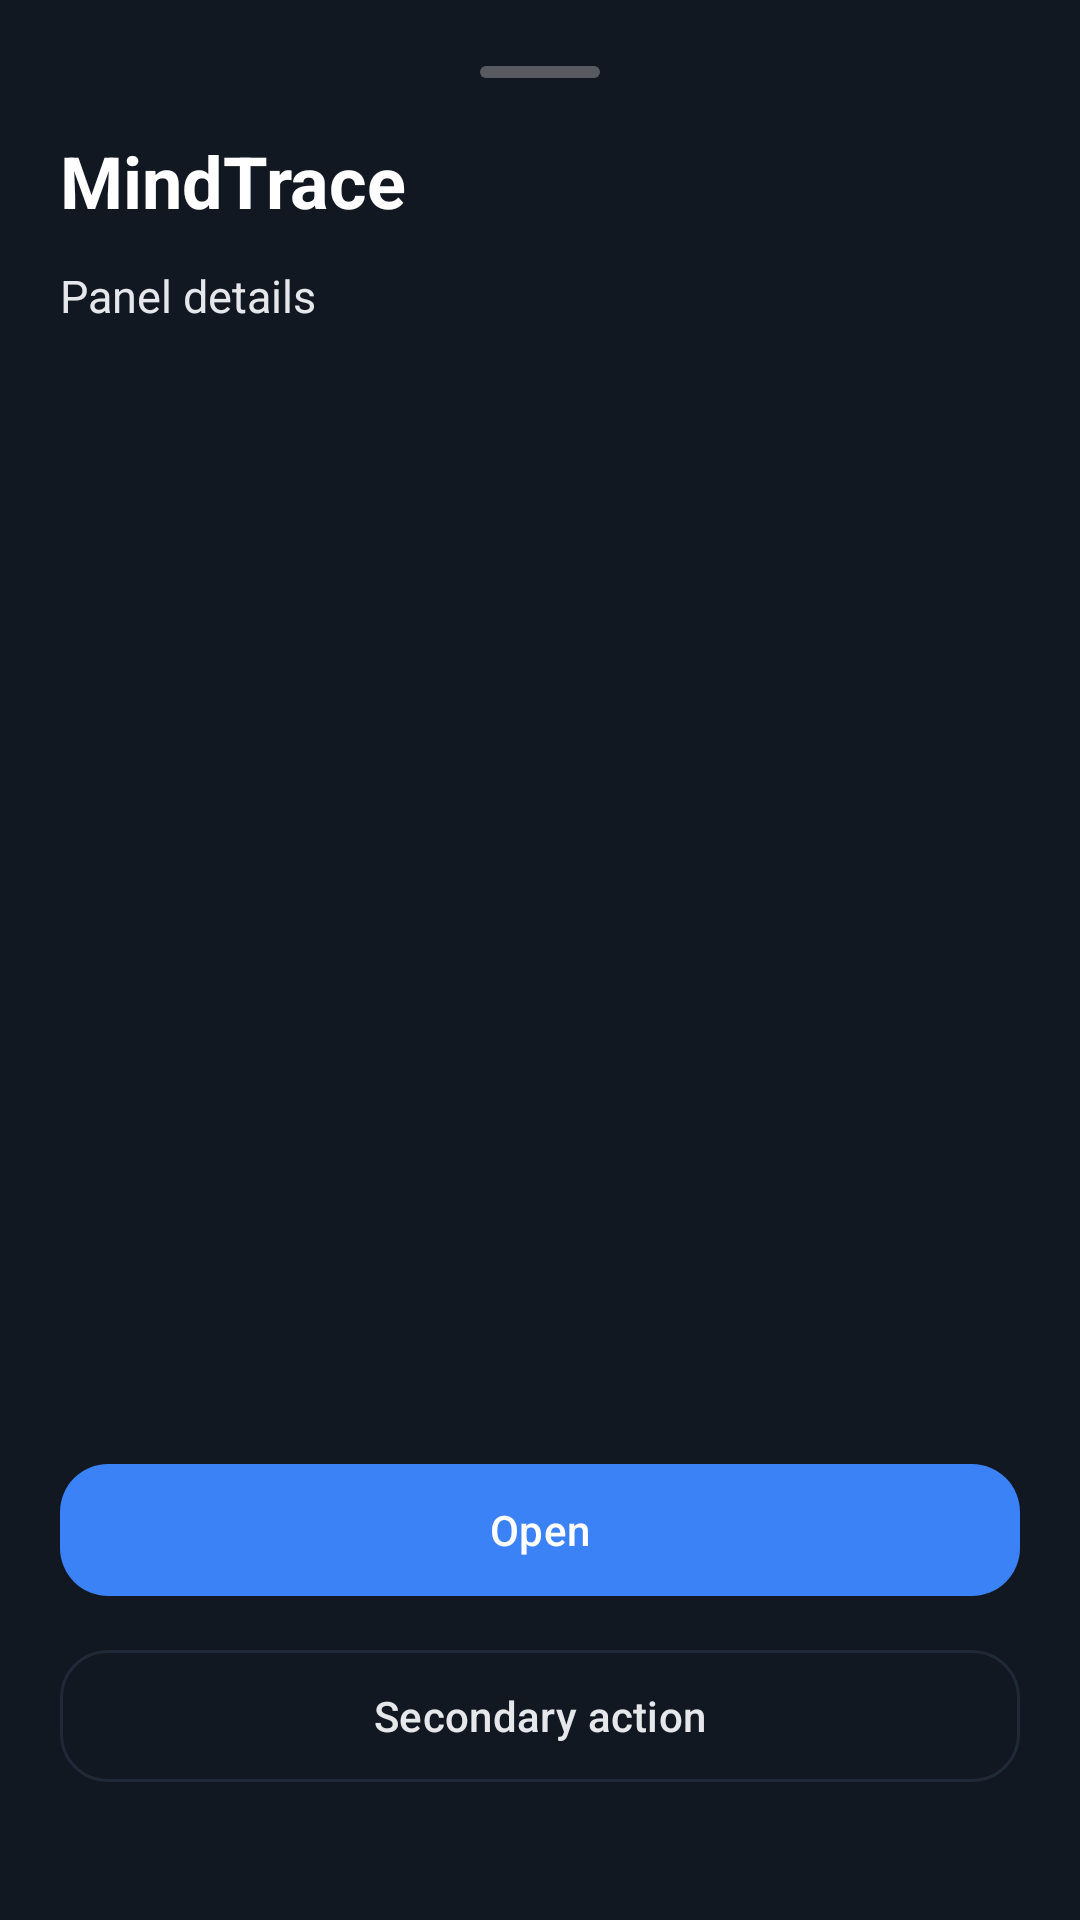

Here is an Android app screen rendered from its layout file. Give the layout XML and the strings, colors and styles it references.
<!-- AndroidManifest.xml: application theme Theme.MindTraceAI -->
<!-- res/layout/sheet_overview_action_panel.xml -->
<?xml version="1.0" encoding="utf-8"?>
<LinearLayout xmlns:android="http://schemas.android.com/apk/res/android"
    android:layout_width="match_parent"
    android:layout_height="match_parent"
    android:background="@color/surface"
    android:orientation="vertical"
    android:paddingStart="20dp"
    android:paddingTop="18dp"
    android:paddingEnd="20dp"
    android:paddingBottom="42dp">

    <View
        android:layout_width="40dp"
        android:layout_height="4dp"
        android:layout_gravity="center_horizontal"
        android:layout_marginTop="4dp"
        android:background="@drawable/bg_overview_drag_handle" />

    <TextView
        android:id="@+id/tv_sheet_action_title"
        android:layout_width="match_parent"
        android:layout_height="wrap_content"
        android:layout_marginTop="18dp"
        android:text="MindTrace"
        android:textColor="@color/white"
        android:textSize="24sp"
        android:textStyle="bold" />

    <TextView
        android:id="@+id/tv_sheet_action_body"
        android:layout_width="match_parent"
        android:layout_height="wrap_content"
        android:layout_marginTop="12dp"
        android:lineSpacingExtra="2dp"
        android:text="Panel details"
        android:textColor="@color/text_main"
        android:textSize="15sp" />

    <androidx.core.widget.NestedScrollView
        android:layout_width="match_parent"
        android:layout_height="0dp"
        android:layout_marginTop="18dp"
        android:layout_weight="1"
        android:clipToPadding="false"
        android:overScrollMode="ifContentScrolls">

        <LinearLayout
            android:id="@+id/layout_sheet_action_rows"
            android:layout_width="match_parent"
            android:layout_height="wrap_content"
            android:orientation="vertical"
            android:paddingBottom="12dp" />
    </androidx.core.widget.NestedScrollView>

    <com.google.android.material.button.MaterialButton
        android:id="@+id/btn_sheet_action_primary"
        style="@style/MindTracePrimaryButton"
        android:layout_width="match_parent"
        android:layout_height="wrap_content"
        android:layout_marginTop="14dp"
        android:text="Open" />

    <com.google.android.material.button.MaterialButton
        android:id="@+id/btn_sheet_action_secondary"
        style="@style/MindTraceOutlinedButton"
        android:layout_width="match_parent"
        android:layout_height="wrap_content"
        android:layout_marginTop="10dp"
        android:text="Secondary action" />
</LinearLayout>
<!-- resources referenced by this layout -->
<resources>
  <color name="surface">#121821</color>
  <color name="text_main">#E5E7EB</color>
  <color name="white">#FFFFFF</color>
  <!-- drawable bg_overview_drag_handle (drawable) -->
  <?xml version="1.0" encoding="utf-8"?>
  <shape xmlns:android="http://schemas.android.com/apk/res/android"
      android:shape="rectangle">
      <corners android:radius="999dp" />
      <solid android:color="#4AFFFFFF" />
  </shape>
  <style name="MindTraceOutlinedButton" parent="Widget.Material3.Button.OutlinedButton">
          <item name="android:minHeight">52dp</item>
          <item name="android:textAllCaps">false</item>
          <item name="android:textColor">@color/text_main</item>
          <item name="cornerRadius">16dp</item>
          <item name="strokeColor">@color/outline</item>
          <item name="rippleColor">@color/state_badge_bg</item>
      </style>
  <style name="MindTracePrimaryButton" parent="Widget.Material3.Button">
          <item name="android:minHeight">52dp</item>
          <item name="android:textAllCaps">false</item>
          <item name="android:textColor">@color/white</item>
          <item name="backgroundTint">@color/primary</item>
          <item name="cornerRadius">16dp</item>
          <item name="iconTint">@color/white</item>
      </style>
  <color name="outline">#1F2937</color>
  <color name="state_badge_bg">#182231</color>
  <color name="primary">#3B82F6</color>
  <color name="secondary">#38BDF8</color>
  <color name="surface_variant">#18212D</color>
  <color name="text_secondary">#9CA3AF</color>
  <color name="background">#0B0F14</color>
  <style name="MindTraceCard" parent="Widget.Material3.CardView.Filled">
          <item name="cardBackgroundColor">@color/surface</item>
          <item name="cardCornerRadius">20dp</item>
          <item name="cardElevation">8dp</item>
          <item name="strokeColor">@color/outline</item>
          <item name="strokeWidth">1dp</item>
      </style>
  <style name="MindTraceBottomNavigation" parent="Widget.Material3.BottomNavigationView">
          <item name="android:background">@drawable/bg_bottom_nav_premium</item>
          <item name="elevation">0dp</item>
          <item name="itemActiveIndicatorStyle">@style/MindTraceBottomNavActiveIndicator</item>
          <item name="itemIconSize">22dp</item>
          <item name="itemTextAppearanceActive">@style/MindTraceBottomNavTextActive</item>
          <item name="itemTextAppearanceInactive">@style/MindTraceBottomNavTextInactive</item>
          <item name="itemPaddingTop">10dp</item>
          <item name="itemPaddingBottom">10dp</item>
          <item name="android:minHeight">68dp</item>
      </style>
  <style name="MindTraceToolbar" parent="Widget.Material3.Toolbar">
          <item name="android:background">@android:color/transparent</item>
          <item name="subtitleTextColor">@color/text_secondary</item>
          <item name="titleTextColor">@color/text_main</item>
      </style>
  <style name="MindTraceBottomNavActiveIndicator" parent="Widget.Material3.BottomNavigationView.ActiveIndicator">
          <item name="android:width">56dp</item>
          <item name="android:height">32dp</item>
          <item name="shapeAppearance">@style/MindTraceBottomNavIndicatorShape</item>
          <item name="android:color">#1A3B82F6</item>
      </style>
  <style name="MindTraceBottomNavTextActive" parent="TextAppearance.Material3.LabelMedium">
          <item name="android:textSize">11sp</item>
          <item name="android:textStyle">bold</item>
          <item name="android:letterSpacing">0.02</item>
      </style>
  <style name="MindTraceBottomNavTextInactive" parent="TextAppearance.Material3.LabelMedium">
          <item name="android:textSize">11sp</item>
          <item name="android:textStyle">normal</item>
          <item name="android:letterSpacing">0.01</item>
      </style>
  <style name="MindTraceBottomNavIndicatorShape" parent="ShapeAppearance.Material3.Corner.Full">
          <item name="cornerFamily">rounded</item>
          <item name="cornerSize">16dp</item>
      </style>
</resources>
